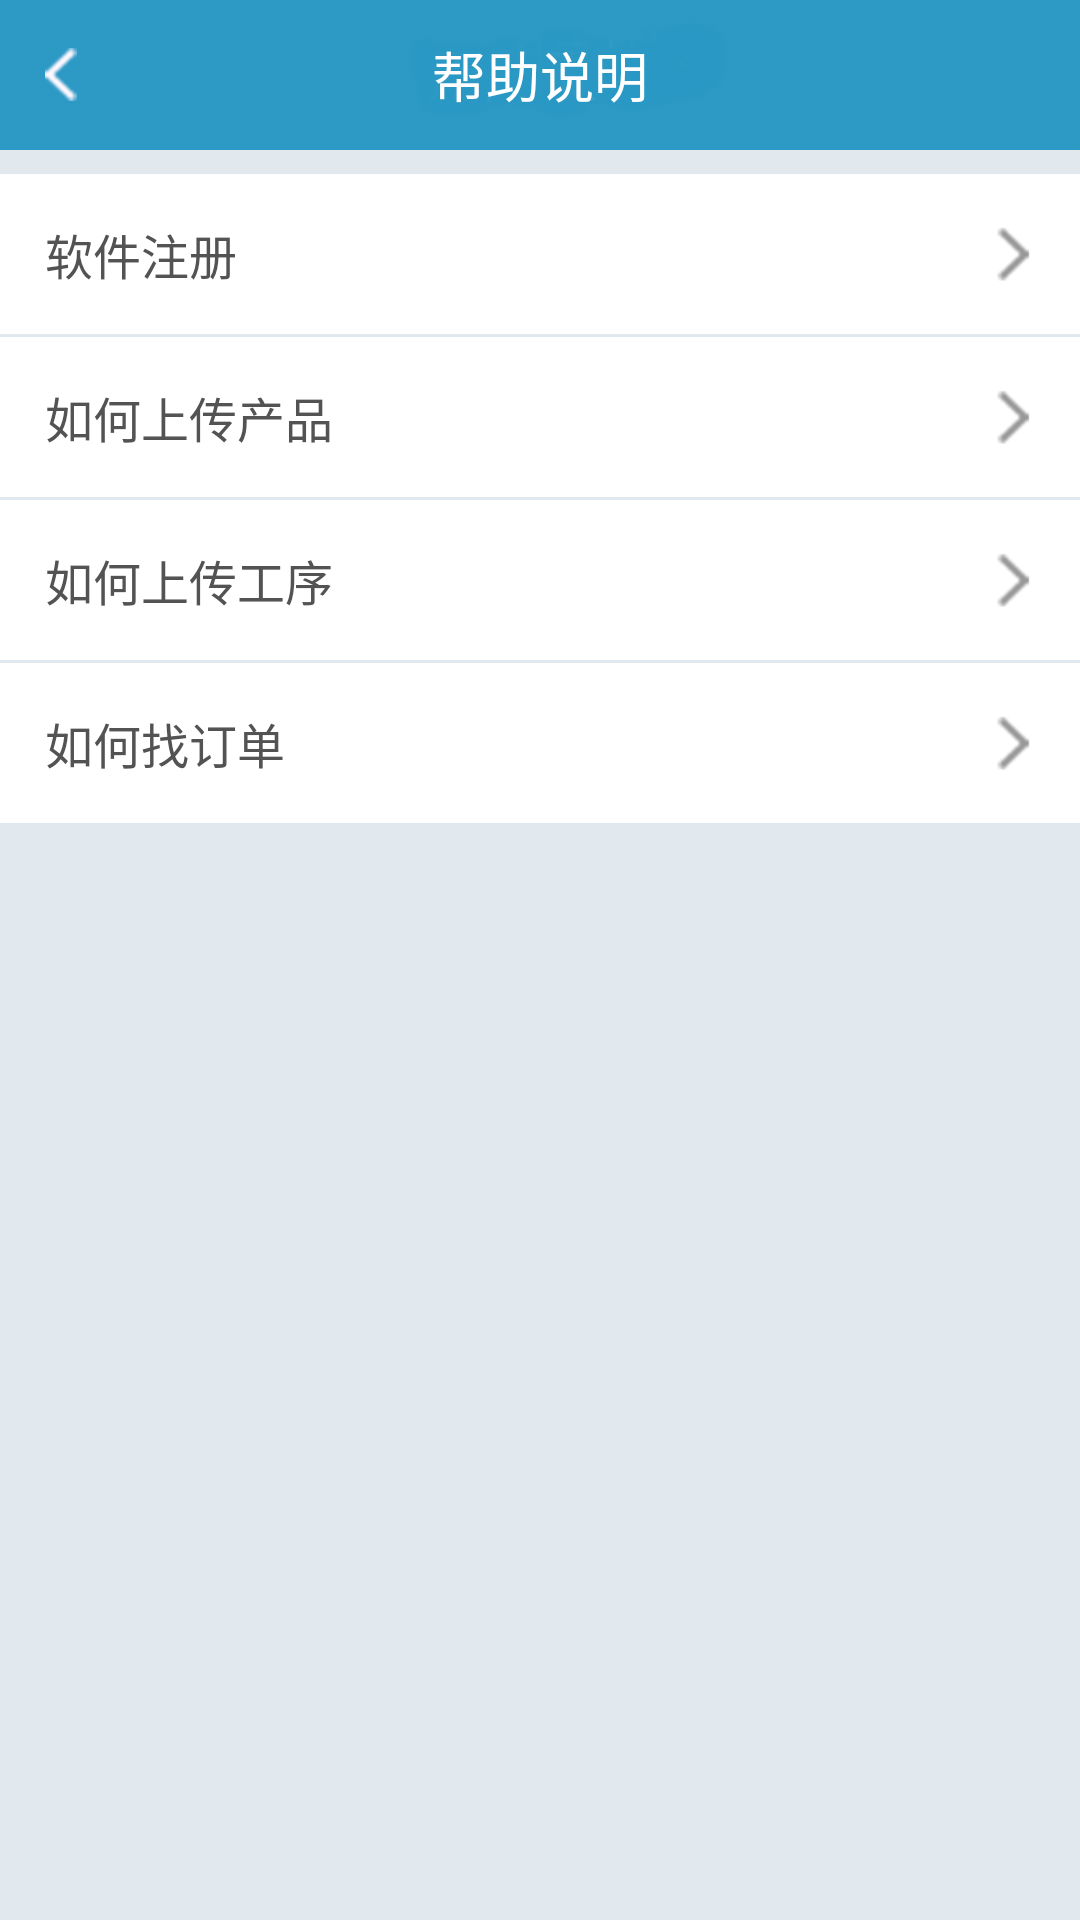

The Android layout XML behind this screen, and the referenced resources:
<!-- AndroidManifest.xml: application theme android:Theme.NoTitleBar -->
<!-- res/layout/help_activity.xml -->
<?xml version="1.0" encoding="utf-8"?>
<LinearLayout xmlns:android="http://schemas.android.com/apk/res/android"
              android:orientation="vertical"
              android:focusable="true"
              android:focusableInTouchMode="true"
              android:background="@color/main_color"
              android:layout_width="match_parent"
              android:layout_height="match_parent">
    <RelativeLayout android:layout_width="match_parent"
                    android:background="@drawable/top_bg"
                    android:layout_height="wrap_content">
        <TextView android:layout_width="wrap_content"
                  android:textSize="18sp"
                  android:text="帮助说明"
                  android:layout_centerInParent="true"
                  android:textColor="@color/white"
                  android:layout_height="wrap_content"/>
        <ImageView android:layout_width="wrap_content"
                   android:src="@drawable/back_white"
                   android:padding="15dp"
                   android:onClick="back"
                   android:layout_centerVertical="true"
                   android:layout_height="wrap_content"/>
    </RelativeLayout>

    <TextView android:layout_width="match_parent"
              android:text="软件注册"
              android:drawableRight="@drawable/in"
              android:textSize="16sp"
              android:background="@color/white"
              android:padding="15dp"
              android:layout_marginTop="8dp"
              android:textColor="@color/text_color"
              android:layout_height="wrap_content"/>
    <TextView android:layout_width="match_parent"
              android:text="如何上传产品"
              android:drawableRight="@drawable/in"
              android:textSize="16sp"
              android:background="@color/white"
              android:padding="15dp"
              android:layout_marginTop="1dp"
              android:textColor="@color/text_color"
              android:layout_height="wrap_content"/>
    <TextView android:layout_width="match_parent"
              android:text="如何上传工序"
              android:drawableRight="@drawable/in"
              android:textSize="16sp"
              android:background="@color/white"
              android:padding="15dp"
              android:layout_marginTop="1dp"
              android:textColor="@color/text_color"
              android:layout_height="wrap_content"/>
    <TextView android:layout_width="match_parent"
              android:text="如何找订单"
              android:drawableRight="@drawable/in"
              android:textSize="16sp"
              android:background="@color/white"
              android:padding="15dp"
              android:layout_marginTop="1dp"
              android:textColor="@color/text_color"
              android:layout_height="wrap_content"/>
</LinearLayout>
<!-- resources referenced by this layout -->
<resources>
  <color name="main_color">#e1e8ee</color>
  <color name="text_color">#535353</color>
  <color name="white">#ffffff</color>
  <!-- drawable back_white: png bitmap (drawable-xhdpi, 3512 bytes) -->
  <!-- drawable in: png bitmap (drawable-xhdpi, 1664 bytes) -->
  <!-- drawable top_bg: png bitmap (drawable-xhdpi, 5958 bytes) -->
</resources>
